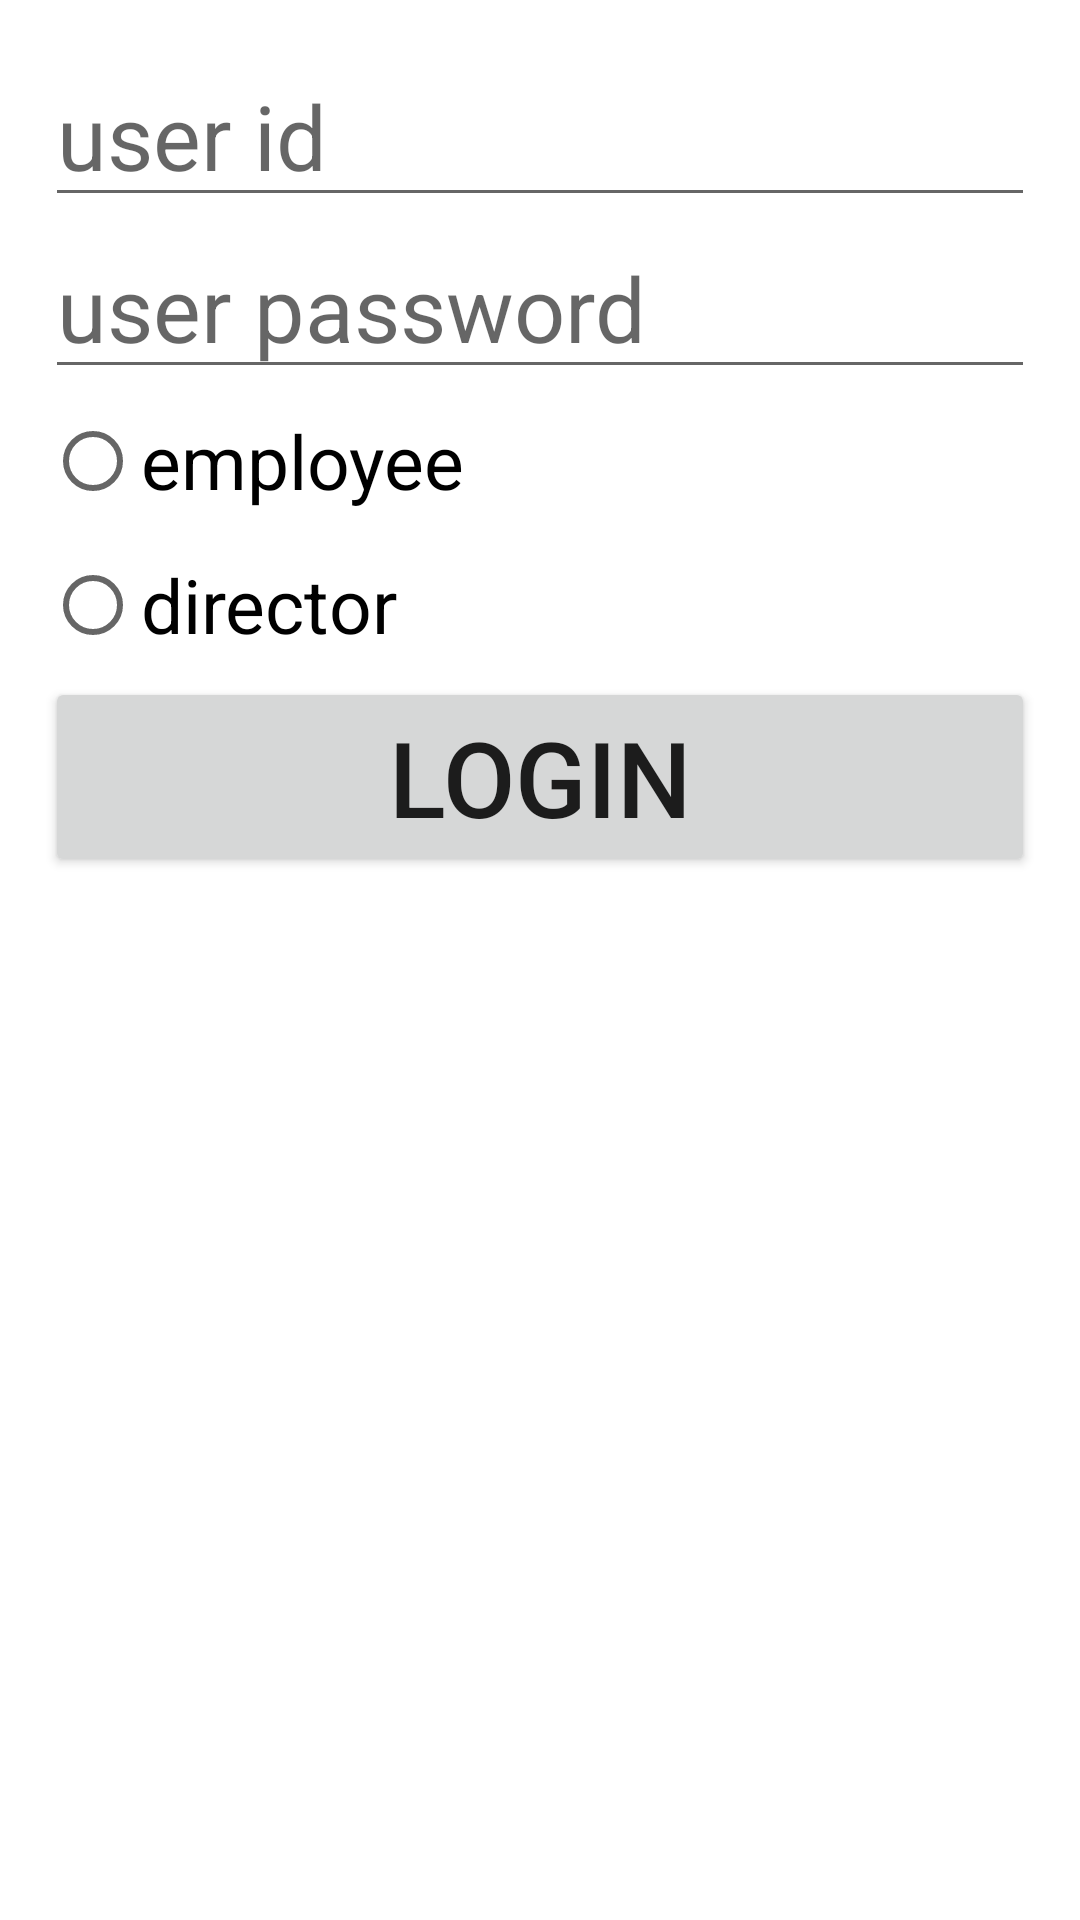

Write the Android layout XML for this screen, with the resource values it uses.
<!-- AndroidManifest.xml: application theme Theme.TaskTrackerApp -->
<!-- res/layout/activity_login.xml -->
<?xml version="1.0" encoding="utf-8"?>
<LinearLayout xmlns:android="http://schemas.android.com/apk/res/android"
    xmlns:app="http://schemas.android.com/apk/res-auto"
    xmlns:tools="http://schemas.android.com/tools"
    android:layout_width="match_parent"
    android:layout_height="match_parent"
    android:orientation="vertical"
    android:padding="15dp"
    tools:context=".ui.activities.LoginActivity">

    <EditText
        android:id="@+id/et_login_id"
        android:layout_width="match_parent"
        android:layout_height="wrap_content"
        android:inputType="text"
        android:textSize="30sp"
        android:hint="user id"/>

    <EditText
        android:id="@+id/et_login_password"
        android:layout_width="match_parent"
        android:layout_height="wrap_content"
        android:inputType="text"
        android:textSize="30sp"
        android:hint="user password"/>

    <RadioGroup
        android:id="@+id/rg_login"
        android:layout_width="match_parent"
        android:layout_height="wrap_content">

        <RadioButton
            android:id="@+id/rb_login_employee"
            android:layout_width="match_parent"
            android:layout_height="wrap_content"
            android:text="employee"
            android:textSize="25sp"/>

        <RadioButton
            android:id="@+id/rb_login_director"
            android:layout_width="match_parent"
            android:layout_height="wrap_content"
            android:text="director"
            android:textSize="25sp"/>
    </RadioGroup>

    <Button
        android:id="@+id/btn_login"
        android:layout_width="match_parent"
        android:layout_height="wrap_content"
        android:text="logın"
        android:textSize="35dp"/>

</LinearLayout>
<!-- resources referenced by this layout -->
<resources>
  <style name="Theme.TaskTrackerApp" parent="Theme.MaterialComponents.DayNight.DarkActionBar">
          
          <item name="colorPrimary">@color/purple_500</item>
          <item name="colorPrimaryVariant">@color/purple_700</item>
          <item name="colorOnPrimary">@color/white</item>
          
          <item name="colorSecondary">@color/teal_200</item>
          <item name="colorSecondaryVariant">@color/teal_700</item>
          <item name="colorOnSecondary">@color/black</item>
          
          <item name="android:statusBarColor" tools:targetApi="l">?attr/colorPrimaryVariant</item>
          
      </style>
  <!-- not gathered from this repository: default colours our renderer supplied (Android Studio template values) -->
  <color name="purple_500">#FF6200EE</color>
  <color name="purple_700">#FF3700B3</color>
  <color name="teal_200">#FF03DAC5</color>
  <color name="teal_700">#FF018786</color>
  <color name="black">#FF000000</color>
  <color name="white">#FFFFFFFF</color>
</resources>
